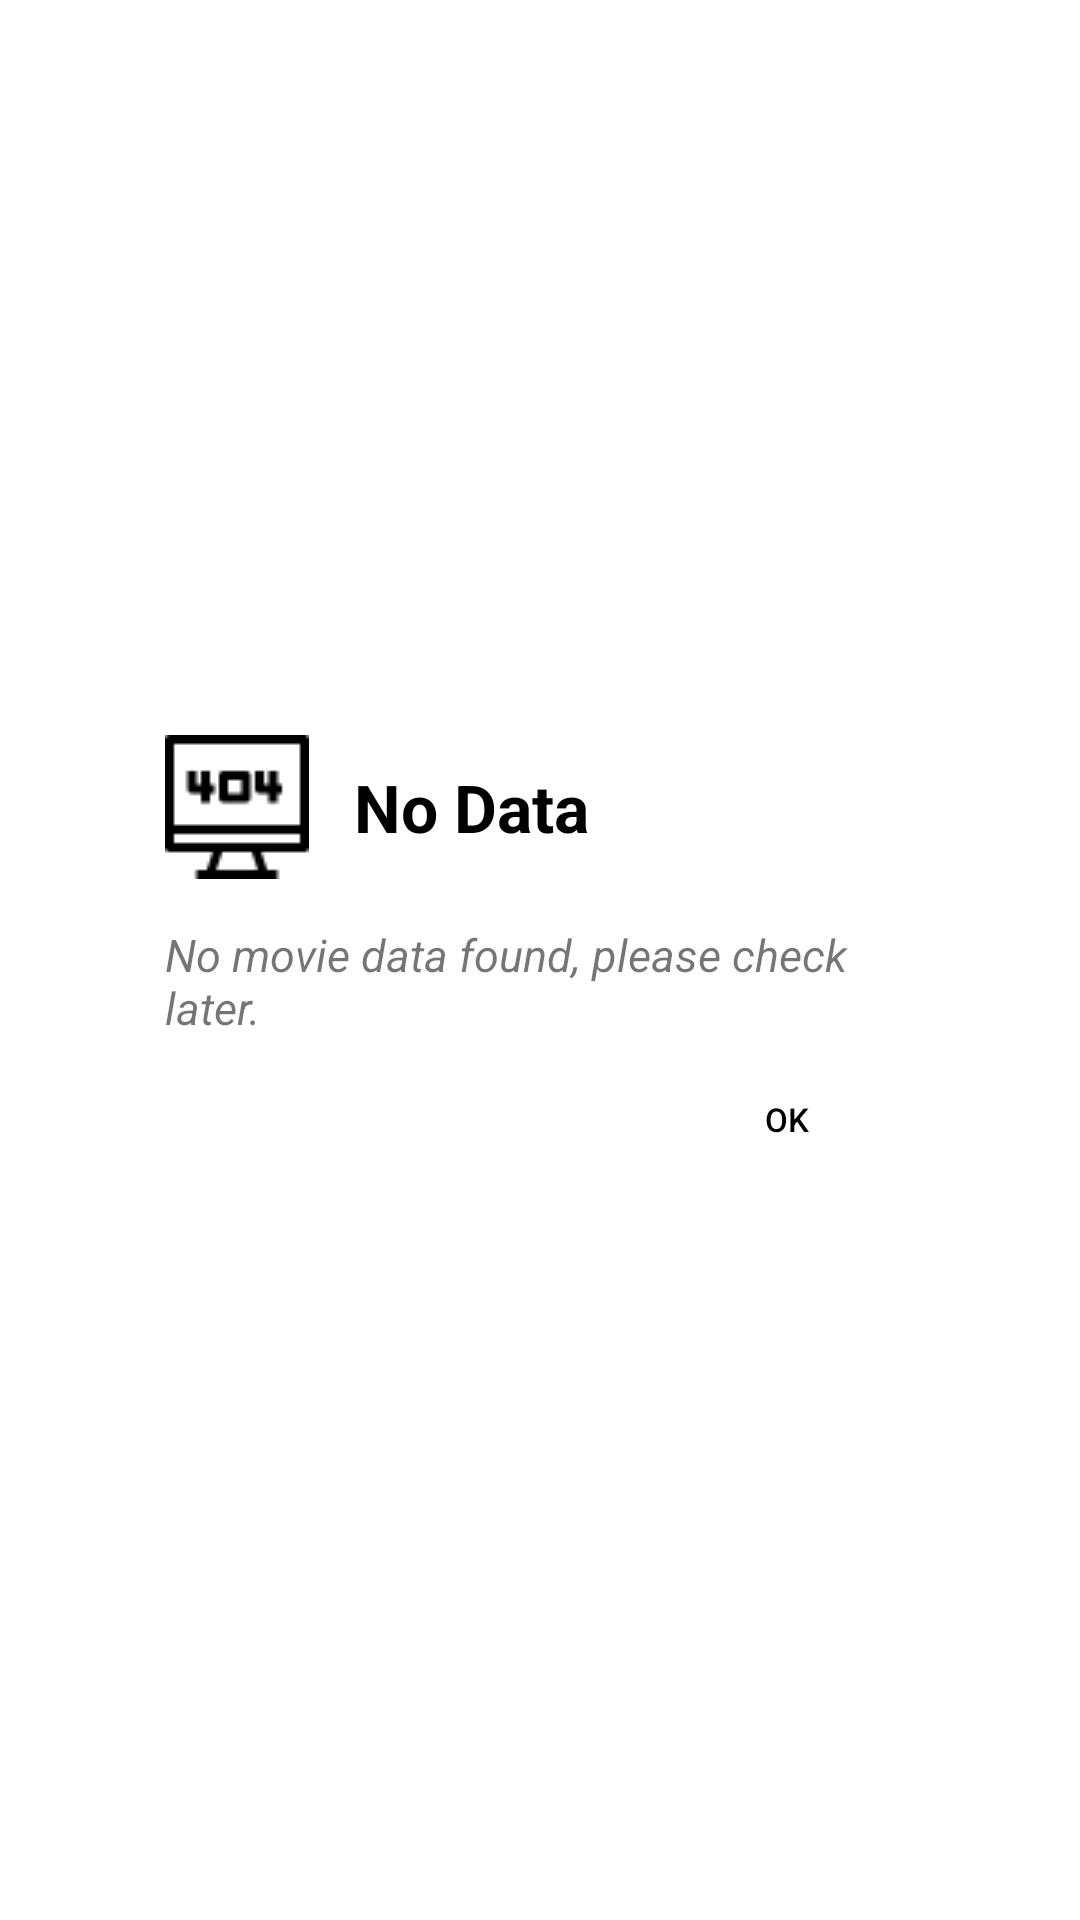

Write the Android layout XML for this screen, with the resource values it uses.
<!-- AndroidManifest.xml: application theme Theme.PruebaTecnica -->
<!-- res/layout/fragment_no_data_dialog.xml -->
<?xml version="1.0" encoding="utf-8"?>
<androidx.constraintlayout.widget.ConstraintLayout xmlns:android="http://schemas.android.com/apk/res/android"
    xmlns:app="http://schemas.android.com/apk/res-auto"
    xmlns:tools="http://schemas.android.com/tools"
    android:layout_width="wrap_content"
    android:layout_height="wrap_content"
    tools:context=".ui.movies.dialogs.NoDataDialog">

    <androidx.constraintlayout.widget.ConstraintLayout
        android:layout_width="300dp"
        android:layout_height="180dp"
        app:layout_constraintBottom_toBottomOf="parent"
        app:layout_constraintEnd_toEndOf="parent"
        app:layout_constraintStart_toStartOf="parent"
        app:layout_constraintTop_toTopOf="parent">

        <TextView
            android:id="@+id/tvTitle"
            android:layout_width="wrap_content"
            android:layout_height="wrap_content"
            android:layout_marginStart="25dp"
            android:layout_marginTop="15dp"
            android:text="@string/no_data_title_dialog"
            android:textSize="22sp"
            android:textColor="@color/black"
            android:textStyle="bold"
            android:gravity="center"
            app:layout_constraintStart_toStartOf="parent"
            app:layout_constraintTop_toTopOf="parent"
            android:drawablePadding="15dp"
            app:drawableLeftCompat="@drawable/ic_not_found_black" />

        <TextView
            android:id="@+id/tvMessage"
            android:layout_width="0dp"
            android:layout_height="wrap_content"
            android:text="@string/no_data_message_dialog"
            android:textSize="15sp"
            android:layout_marginTop="15dp"
            android:layout_marginStart="25dp"
            android:layout_marginEnd="25dp"
            android:textStyle="italic"
            app:layout_constraintTop_toBottomOf="@id/tvTitle"
            app:layout_constraintEnd_toEndOf="parent"
            app:layout_constraintStart_toStartOf="parent" />

        <Button
            android:id="@+id/txtConfirm"
            android:layout_width="105dp"
            android:layout_height="40dp"
            android:background="@android:color/transparent"
            android:textSize="11sp"
            android:textColor="@color/black"
            android:text="@string/no_data_confirm_dialog"
            android:layout_marginEnd="15dp"
            android:layout_marginBottom="10dp"
            app:layout_constraintBottom_toBottomOf="parent"
            app:layout_constraintTop_toBottomOf="@id/tvMessage"
            app:layout_constraintEnd_toEndOf="parent"/>

    </androidx.constraintlayout.widget.ConstraintLayout>

</androidx.constraintlayout.widget.ConstraintLayout>
<!-- resources referenced by this layout -->
<resources>
  <color name="black">#FF000000</color>
  <!-- drawable ic_not_found_black: png bitmap (drawable-v24, 417 bytes) -->
  <string name="no_data_confirm_dialog">OK</string>
  <string name="no_data_message_dialog">No movie data found, please check later.</string>
  <string name="no_data_title_dialog">No Data</string>
  <style name="Theme.PruebaTecnica" parent="Theme.MaterialComponents.DayNight.DarkActionBar">
          
          <item name="colorPrimary">@color/blue_tmdb</item>
          <item name="colorPrimaryDark">@color/blue_dark_tmdb</item>
          <item name="colorOnPrimary">@color/white</item>
          
          <item name="colorSecondary">@color/teal_200</item>
          <item name="colorSecondaryVariant">@color/teal_700</item>
          <item name="colorOnSecondary">@color/black</item>
          
          <item name="android:statusBarColor" tools:targetApi="l">?attr/colorPrimaryVariant</item>
          
      </style>
  <color name="blue_tmdb">#032541</color>
  <color name="blue_dark_tmdb">#00001b</color>
  <color name="white">#FFFFFFFF</color>
  <color name="teal_200">#FF03DAC5</color>
  <color name="teal_700">#FF018786</color>
</resources>
